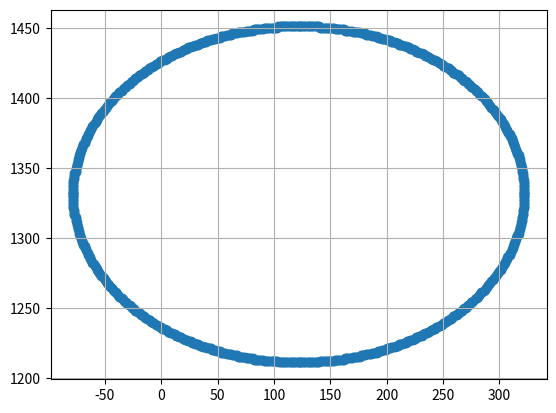

Here is the Python script that generated this plot:
import matplotlib.pyplot as plt

def plot_ellipse_points(xc, yc, x, y, xes, yes):
    pts =  [
        (x + xc, y + yc), 
        (-x + xc, y + yc), 
        (x + xc, -y + yc), 
        (-x + xc, -y + yc), 
    ]
    for px, py in pts:
        xes.append(px)
        yes.append(py)

def midpoint_ellise(rx, ry, xc = 0, yc = 0):
    rx2 = rx * rx
    ry2 = ry * ry
    x = 0
    y = ry
    xes, yes = [], []
    p1 = ry2 - (rx2 * ry) + 0.25 * rx2
    plot_ellipse_points(xc, yc, x, y, xes, yes)
    while 2 * ry2 * x <= 2 * rx2 * y:
        x += 1
        if p1<0:
            p1  += 2 * ry2 * x + ry2
        else:
            y -= 1
            p1  += 2 * ry2 * x-2 * rx2 * y + ry2
        plot_ellipse_points(xc, yc, x, y, xes, yes)
    p2  =  (ry2 * (x + 0.5) ** 2) + (rx2 * (y-1) ** 2)-(rx2 * ry2)
    while y >= 0:
        if p2 > 0:
            y -= 1
            p2 -= 2 * rx2 * y + rx2
        else:
            x += 1
            y -= 1
            p2  += 2 * ry2 * x-2 * rx2 * y + rx2
        plot_ellipse_points(xc, yc, x, y, xes, yes)
    return xes, yes

def plot_midpoint_ellipse(rx,ry,xc=0,yc=0):
    xes,yes = midpoint_ellise(rx,ry,xc,yc)
    plt.scatter(xes,yes,marker='o')
    plt.grid(True)
    
    
if __name__ == "__main__":
    plot_midpoint_ellipse(200,120,122,1331)
    plt.savefig("LAB5_qn1.png")
